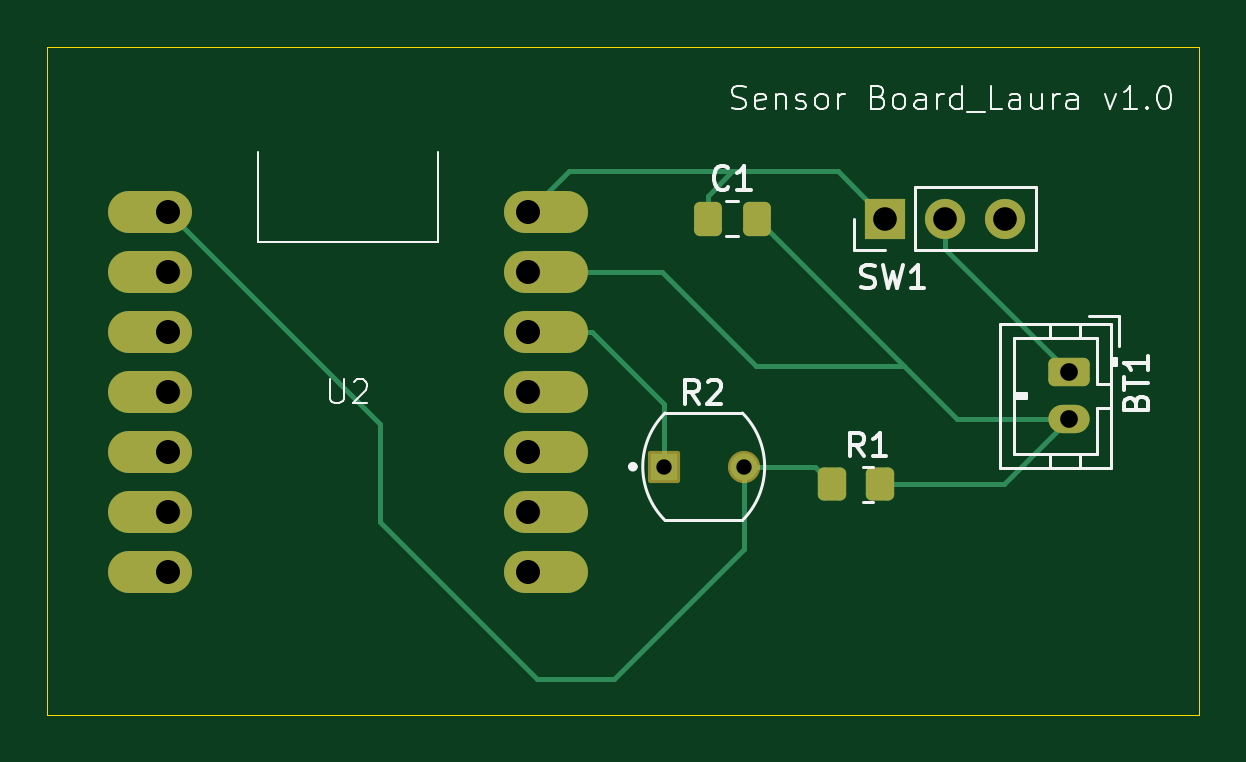
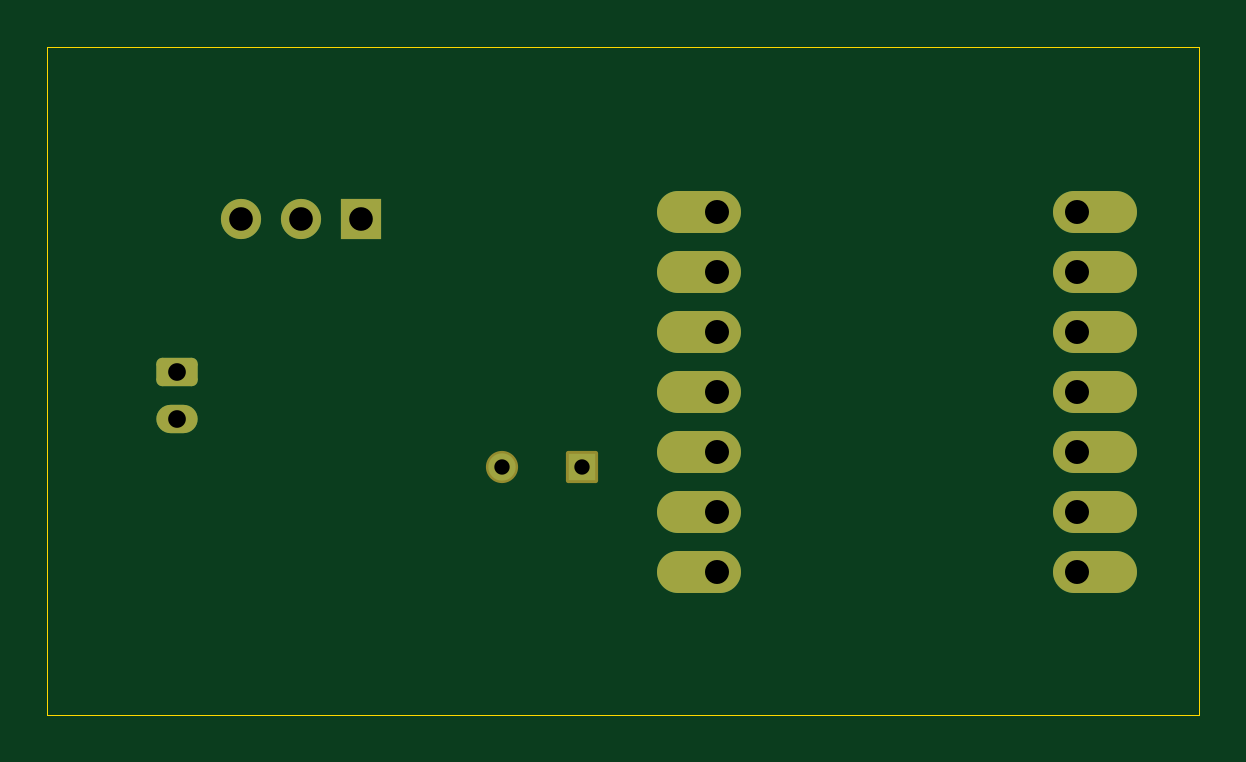
Circuit board: 11 layer files. Board 48.8 x 28.2 mm.
- bottom_copper: 514_final_sensor_pcb-B_Cu.gbr (3275 bytes)
- bottom_mask: 514_final_sensor_pcb-B_Mask.gbr (1968 bytes)
- paste: 514_final_sensor_pcb-B_Paste.gbr (463 bytes)
- bottom_silk: 514_final_sensor_pcb-B_Silkscreen.gbr (464 bytes)
- outline: 514_final_sensor_pcb-Edge_Cuts.gbr (615 bytes)
- top_copper: 514_final_sensor_pcb-F_Cu.gbr (5414 bytes)
- top_mask: 514_final_sensor_pcb-F_Mask.gbr (2320 bytes)
- paste: 514_final_sensor_pcb-F_Paste.gbr (1360 bytes)
- top_silk: 514_final_sensor_pcb-F_Silkscreen.gbr (19937 bytes)
- drill: 514_final_sensor_pcb-NPTH.drl (265 bytes)
- drill: 514_final_sensor_pcb-PTH.drl (838 bytes)

=== bottom_copper: 514_final_sensor_pcb-B_Cu.gbr (3275 bytes, source withheld) ===
=== bottom_mask: 514_final_sensor_pcb-B_Mask.gbr (1968 bytes, source withheld) ===
=== paste: 514_final_sensor_pcb-B_Paste.gbr ===
%TF.GenerationSoftware,KiCad,Pcbnew,8.0.8*%
%TF.CreationDate,2025-02-10T00:24:17-08:00*%
%TF.ProjectId,514_final_sensor_pcb,3531345f-6669-46e6-916c-5f73656e736f,rev?*%
%TF.SameCoordinates,Original*%
%TF.FileFunction,Paste,Bot*%
%TF.FilePolarity,Positive*%
%FSLAX46Y46*%
G04 Gerber Fmt 4.6, Leading zero omitted, Abs format (unit mm)*
G04 Created by KiCad (PCBNEW 8.0.8) date 2025-02-10 00:24:17*
%MOMM*%
%LPD*%
G01*
G04 APERTURE LIST*
G04 APERTURE END LIST*
M02*

=== bottom_silk: 514_final_sensor_pcb-B_Silkscreen.gbr ===
%TF.GenerationSoftware,KiCad,Pcbnew,8.0.8*%
%TF.CreationDate,2025-02-10T00:24:17-08:00*%
%TF.ProjectId,514_final_sensor_pcb,3531345f-6669-46e6-916c-5f73656e736f,rev?*%
%TF.SameCoordinates,Original*%
%TF.FileFunction,Legend,Bot*%
%TF.FilePolarity,Positive*%
%FSLAX46Y46*%
G04 Gerber Fmt 4.6, Leading zero omitted, Abs format (unit mm)*
G04 Created by KiCad (PCBNEW 8.0.8) date 2025-02-10 00:24:17*
%MOMM*%
%LPD*%
G01*
G04 APERTURE LIST*
G04 APERTURE END LIST*
M02*

=== outline: 514_final_sensor_pcb-Edge_Cuts.gbr ===
%TF.GenerationSoftware,KiCad,Pcbnew,8.0.8*%
%TF.CreationDate,2025-02-10T00:24:17-08:00*%
%TF.ProjectId,514_final_sensor_pcb,3531345f-6669-46e6-916c-5f73656e736f,rev?*%
%TF.SameCoordinates,Original*%
%TF.FileFunction,Profile,NP*%
%FSLAX46Y46*%
G04 Gerber Fmt 4.6, Leading zero omitted, Abs format (unit mm)*
G04 Created by KiCad (PCBNEW 8.0.8) date 2025-02-10 00:24:17*
%MOMM*%
%LPD*%
G01*
G04 APERTURE LIST*
%TA.AperFunction,Profile*%
%ADD10C,0.050000*%
%TD*%
G04 APERTURE END LIST*
D10*
X69250000Y-50750000D02*
X118000000Y-50750000D01*
X118000000Y-79000000D01*
X69250000Y-79000000D01*
X69250000Y-50750000D01*
M02*

=== top_copper: 514_final_sensor_pcb-F_Cu.gbr ===
%TF.GenerationSoftware,KiCad,Pcbnew,8.0.8*%
%TF.CreationDate,2025-02-10T00:24:17-08:00*%
%TF.ProjectId,514_final_sensor_pcb,3531345f-6669-46e6-916c-5f73656e736f,rev?*%
%TF.SameCoordinates,Original*%
%TF.FileFunction,Copper,L1,Top*%
%TF.FilePolarity,Positive*%
%FSLAX46Y46*%
G04 Gerber Fmt 4.6, Leading zero omitted, Abs format (unit mm)*
G04 Created by KiCad (PCBNEW 8.0.8) date 2025-02-10 00:24:17*
%MOMM*%
%LPD*%
G01*
G04 APERTURE LIST*
G04 Aperture macros list*
%AMRoundRect*
0 Rectangle with rounded corners*
0 $1 Rounding radius*
0 $2 $3 $4 $5 $6 $7 $8 $9 X,Y pos of 4 corners*
0 Add a 4 corners polygon primitive as box body*
4,1,4,$2,$3,$4,$5,$6,$7,$8,$9,$2,$3,0*
0 Add four circle primitives for the rounded corners*
1,1,$1+$1,$2,$3*
1,1,$1+$1,$4,$5*
1,1,$1+$1,$6,$7*
1,1,$1+$1,$8,$9*
0 Add four rect primitives between the rounded corners*
20,1,$1+$1,$2,$3,$4,$5,0*
20,1,$1+$1,$4,$5,$6,$7,0*
20,1,$1+$1,$6,$7,$8,$9,0*
20,1,$1+$1,$8,$9,$2,$3,0*%
G04 Aperture macros list end*
%TA.AperFunction,ComponentPad*%
%ADD10RoundRect,0.250000X-0.625000X0.350000X-0.625000X-0.350000X0.625000X-0.350000X0.625000X0.350000X0*%
%TD*%
%TA.AperFunction,ComponentPad*%
%ADD11O,1.750000X1.200000*%
%TD*%
%TA.AperFunction,SMDPad,CuDef*%
%ADD12RoundRect,0.250000X-0.350000X-0.450000X0.350000X-0.450000X0.350000X0.450000X-0.350000X0.450000X0*%
%TD*%
%TA.AperFunction,SMDPad,CuDef*%
%ADD13RoundRect,0.250000X-0.337500X-0.475000X0.337500X-0.475000X0.337500X0.475000X-0.337500X0.475000X0*%
%TD*%
%TA.AperFunction,ComponentPad*%
%ADD14R,1.158000X1.158000*%
%TD*%
%TA.AperFunction,ComponentPad*%
%ADD15C,1.158000*%
%TD*%
%TA.AperFunction,ComponentPad*%
%ADD16O,3.556000X1.778000*%
%TD*%
%TA.AperFunction,ComponentPad*%
%ADD17R,1.700000X1.700000*%
%TD*%
%TA.AperFunction,ComponentPad*%
%ADD18O,1.700000X1.700000*%
%TD*%
%TA.AperFunction,Conductor*%
%ADD19C,0.200000*%
%TD*%
G04 APERTURE END LIST*
D10*
%TO.P,BT1,1,+*%
%TO.N,Net-(BT1-+)*%
X112500000Y-64500000D03*
D11*
%TO.P,BT1,2,-*%
%TO.N,Net-(BT1--)*%
X112500000Y-66500000D03*
%TD*%
D12*
%TO.P,R1,1*%
%TO.N,Net-(U2-GPIO1_A0_D0)*%
X102500000Y-69250000D03*
%TO.P,R1,2*%
%TO.N,Net-(BT1--)*%
X104500000Y-69250000D03*
%TD*%
D13*
%TO.P,C1,1*%
%TO.N,Net-(SW1-A)*%
X97212500Y-58000000D03*
%TO.P,C1,2*%
%TO.N,Net-(BT1--)*%
X99287500Y-58000000D03*
%TD*%
D14*
%TO.P,R2,1*%
%TO.N,Net-(U2-3V3)*%
X95350000Y-68500000D03*
D15*
%TO.P,R2,2*%
%TO.N,Net-(U2-GPIO1_A0_D0)*%
X98750000Y-68500000D03*
%TD*%
D16*
%TO.P,U2,1,GPIO1_A0_D0*%
%TO.N,Net-(U2-GPIO1_A0_D0)*%
X73618000Y-57730500D03*
%TO.P,U2,2,GPIO2_A1_D1*%
%TO.N,unconnected-(U2-GPIO2_A1_D1-Pad2)*%
X73618000Y-60270500D03*
%TO.P,U2,3,GPIO3_A2_D2*%
%TO.N,unconnected-(U2-GPIO3_A2_D2-Pad3)*%
X73618000Y-62810500D03*
%TO.P,U2,4,GPIO4_A3_D3*%
%TO.N,unconnected-(U2-GPIO4_A3_D3-Pad4)*%
X73618000Y-65350500D03*
%TO.P,U2,5,GPIO4_A3_D3_SDA*%
%TO.N,unconnected-(U2-GPIO4_A3_D3_SDA-Pad5)*%
X73618000Y-67890500D03*
%TO.P,U2,6,GPIO6_A5_D5_SCL*%
%TO.N,unconnected-(U2-GPIO6_A5_D5_SCL-Pad6)*%
X73618000Y-70430500D03*
%TO.P,U2,7,GPIO43_TX_D6*%
%TO.N,unconnected-(U2-GPIO43_TX_D6-Pad7)*%
X73618000Y-72970500D03*
%TO.P,U2,8,5V*%
%TO.N,Net-(SW1-A)*%
X90382000Y-57730500D03*
%TO.P,U2,9,GND*%
%TO.N,Net-(BT1--)*%
X90382000Y-60270500D03*
%TO.P,U2,10,3V3*%
%TO.N,Net-(U2-3V3)*%
X90382000Y-62810500D03*
%TO.P,U2,11,GPIO9_A10_D10_COPI*%
%TO.N,unconnected-(U2-GPIO9_A10_D10_COPI-Pad11)*%
X90382000Y-65350500D03*
%TO.P,U2,12,GPIO8_A9_D9_CIPO*%
%TO.N,unconnected-(U2-GPIO8_A9_D9_CIPO-Pad12)*%
X90382000Y-67890500D03*
%TO.P,U2,13,GPIO7_A8_D8_SCK*%
%TO.N,unconnected-(U2-GPIO7_A8_D8_SCK-Pad13)*%
X90382000Y-70430500D03*
%TO.P,U2,14,GPIO44_D7_RX*%
%TO.N,unconnected-(U2-GPIO44_D7_RX-Pad14)*%
X90382000Y-72970500D03*
%TD*%
D17*
%TO.P,SW1,1,A*%
%TO.N,Net-(SW1-A)*%
X104725000Y-58000000D03*
D18*
%TO.P,SW1,2,B*%
%TO.N,Net-(BT1-+)*%
X107265000Y-58000000D03*
%TO.P,SW1,3,C*%
%TO.N,unconnected-(SW1-C-Pad3)*%
X109805000Y-58000000D03*
%TD*%
D19*
%TO.N,Net-(BT1-+)*%
X112500000Y-64500000D02*
X107265000Y-59265000D01*
X107265000Y-59265000D02*
X107265000Y-58000000D01*
%TO.N,Net-(BT1--)*%
X105518750Y-64231250D02*
X99287500Y-58000000D01*
X89620000Y-60270500D02*
X95270500Y-60270500D01*
X105500000Y-64250000D02*
X105518750Y-64231250D01*
X112500000Y-66500000D02*
X107787500Y-66500000D01*
X104500000Y-69250000D02*
X109750000Y-69250000D01*
X95270500Y-60270500D02*
X99250000Y-64250000D01*
X99250000Y-64250000D02*
X105500000Y-64250000D01*
X109750000Y-69250000D02*
X112500000Y-66500000D01*
X107787500Y-66500000D02*
X105518750Y-64231250D01*
%TO.N,Net-(SW1-A)*%
X91350500Y-56000000D02*
X89620000Y-57730500D01*
X104725000Y-58000000D02*
X102725000Y-56000000D01*
X97212500Y-57037500D02*
X97212500Y-58000000D01*
X102725000Y-56000000D02*
X100000000Y-56000000D01*
X98250000Y-56000000D02*
X97212500Y-57037500D01*
X100000000Y-56000000D02*
X91350500Y-56000000D01*
X100000000Y-56000000D02*
X98250000Y-56000000D01*
%TO.N,Net-(U2-GPIO1_A0_D0)*%
X101750000Y-68500000D02*
X102500000Y-69250000D01*
X90000000Y-77500000D02*
X93250000Y-77500000D01*
X98750000Y-72000000D02*
X98750000Y-68500000D01*
X93250000Y-77500000D02*
X98750000Y-72000000D01*
X83351000Y-66701500D02*
X83351000Y-70851000D01*
X83351000Y-70851000D02*
X90000000Y-77500000D01*
X98750000Y-68500000D02*
X101750000Y-68500000D01*
X74380000Y-57730500D02*
X83351000Y-66701500D01*
%TO.N,Net-(U2-3V3)*%
X89620000Y-62810500D02*
X92310500Y-62810500D01*
X95350000Y-65850000D02*
X95350000Y-68500000D01*
X92310500Y-62810500D02*
X95350000Y-65850000D01*
%TD*%
M02*

=== top_mask: 514_final_sensor_pcb-F_Mask.gbr (2320 bytes, source withheld) ===
=== paste: 514_final_sensor_pcb-F_Paste.gbr (1360 bytes, source withheld) ===
=== top_silk: 514_final_sensor_pcb-F_Silkscreen.gbr (19937 bytes, source omitted) ===
=== drill: 514_final_sensor_pcb-NPTH.drl ===
M48
; DRILL file {KiCad 8.0.8} date 2025-02-10T00:24:11-0800
; FORMAT={-:-/ absolute / inch / decimal}
; #@! TF.CreationDate,2025-02-10T00:24:11-08:00
; #@! TF.GenerationSoftware,Kicad,Pcbnew,8.0.8
; #@! TF.FileFunction,NonPlated,1,2,NPTH
FMAT,2
INCH
%
G90
G05
M30

=== drill: 514_final_sensor_pcb-PTH.drl ===
M48
; DRILL file {KiCad 8.0.8} date 2025-02-10T00:24:11-0800
; FORMAT={-:-/ absolute / inch / decimal}
; #@! TF.CreationDate,2025-02-10T00:24:11-08:00
; #@! TF.GenerationSoftware,Kicad,Pcbnew,8.0.8
; #@! TF.FileFunction,Plated,1,2,PTH
FMAT,2
INCH
; #@! TA.AperFunction,Plated,PTH,ComponentDrill
T1C0.0256
; #@! TA.AperFunction,Plated,PTH,ComponentDrill
T2C0.0295
; #@! TA.AperFunction,Plated,PTH,ComponentDrill
T3C0.0394
; #@! TA.AperFunction,Plated,PTH,ComponentDrill
T4C0.0400
%
G90
G05
T1
X3.7539Y-2.6969
X3.8878Y-2.6969
T2
X4.4291Y-2.5394
X4.4291Y-2.6181
T3
X4.123Y-2.2835
X4.223Y-2.2835
X4.323Y-2.2835
T4
X2.9283Y-2.2729
X2.9283Y-2.3729
X2.9283Y-2.4729
X2.9283Y-2.5729
X2.9283Y-2.6729
X2.9283Y-2.7729
X2.9283Y-2.8729
X3.5283Y-2.2729
X3.5283Y-2.3729
X3.5283Y-2.4729
X3.5283Y-2.5729
X3.5283Y-2.6729
X3.5283Y-2.7729
X3.5283Y-2.8729
M30

